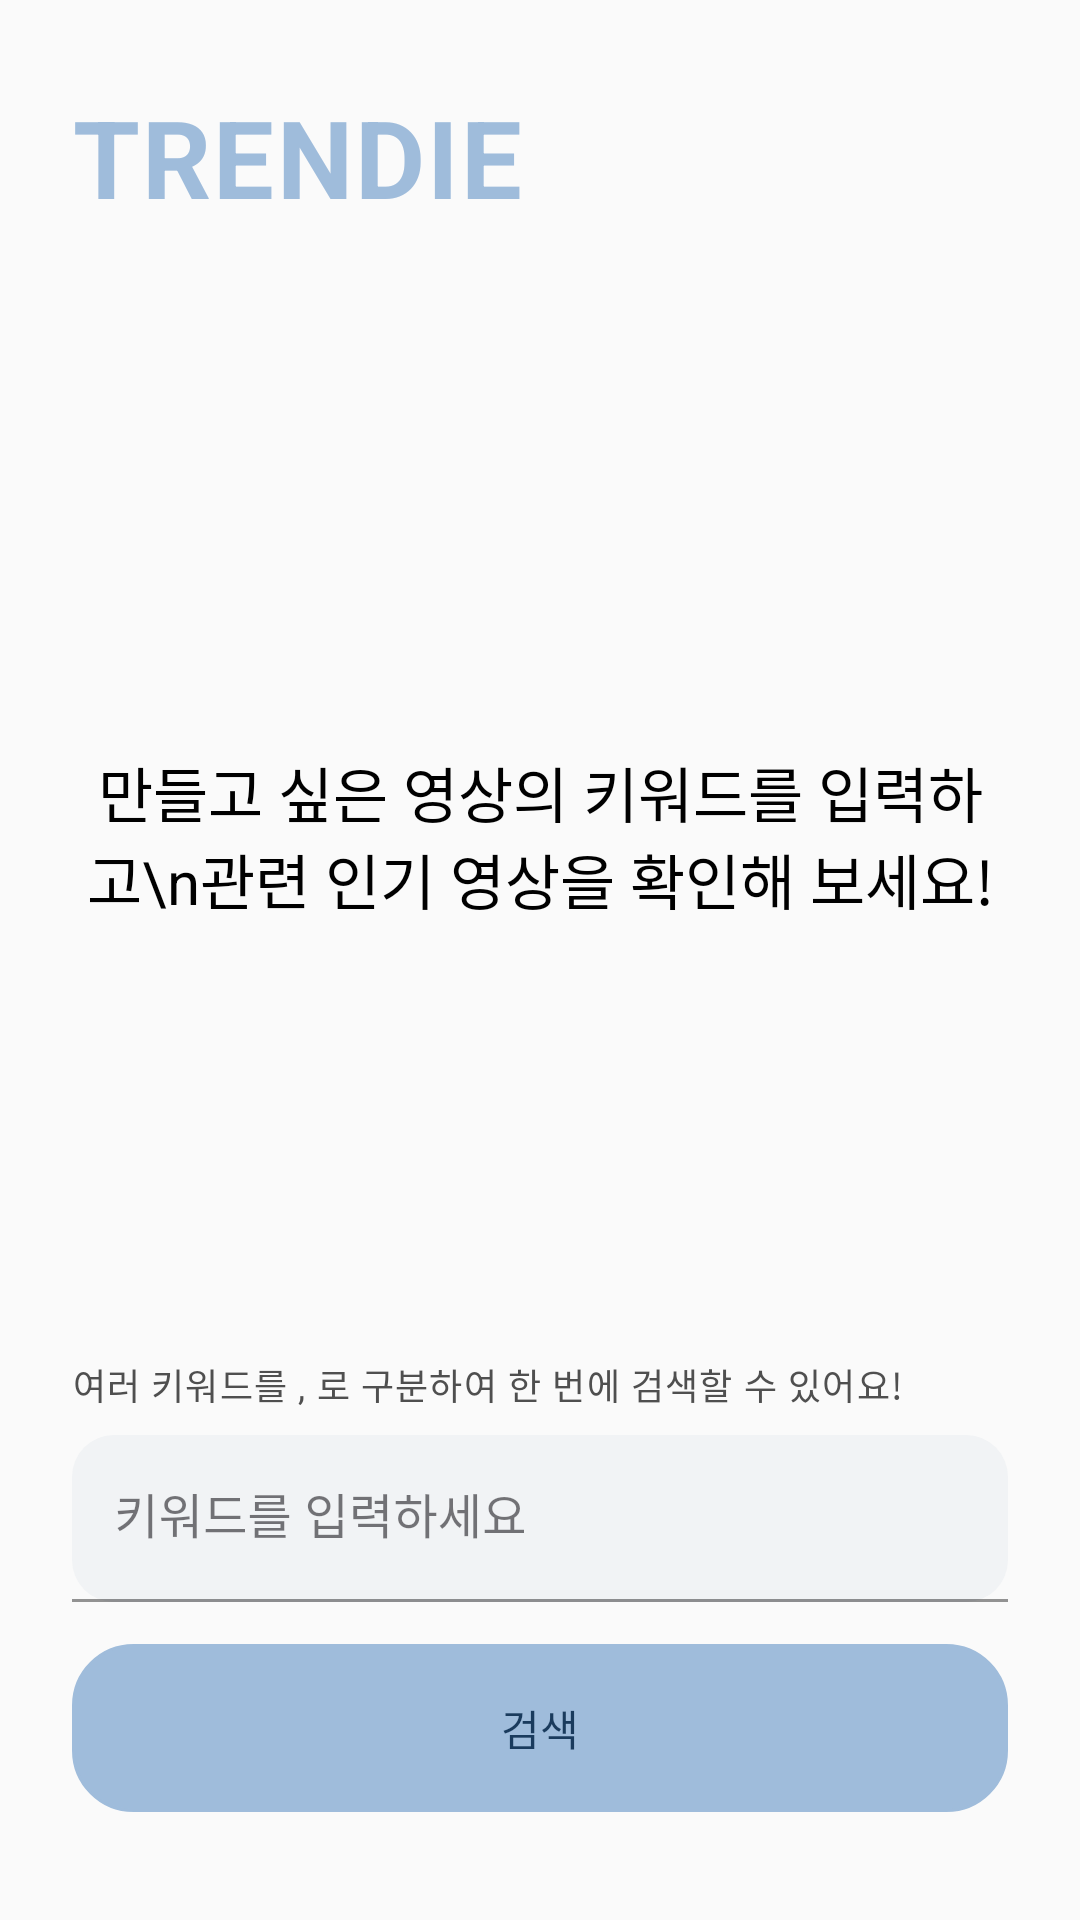

Produce the Android XML layout that renders to this screen, including the resource entries it uses.
<!-- AndroidManifest.xml: application theme Theme.Trendie -->
<!-- res/layout/fragment_keyword.xml -->
<?xml version="1.0" encoding="utf-8"?>
<androidx.constraintlayout.widget.ConstraintLayout
    xmlns:android="http://schemas.android.com/apk/res/android"
    xmlns:app="http://schemas.android.com/apk/res-auto"
    android:id="@+id/pageRoot"
    android:layout_width="match_parent"
    android:layout_height="match_parent"
    android:background="@color/colorSurface">

    
    <include
        android:id="@+id/header"
        layout="@layout/include_trendie_header"
        android:layout_width="0dp"
        android:layout_height="wrap_content"
        app:layout_constraintTop_toTopOf="parent"
        app:layout_constraintStart_toStartOf="parent"
        app:layout_constraintEnd_toEndOf="parent"/>

    
    <LinearLayout
        android:id="@+id/centerGuide"
        android:layout_width="0dp"
        android:layout_height="0dp"
        android:orientation="vertical"
        android:gravity="center"
        android:paddingStart="@dimen/page_pad_h"
        android:paddingEnd="@dimen/page_pad_h"
        app:layout_constraintTop_toBottomOf="@id/header"
        app:layout_constraintBottom_toTopOf="@id/bottomArea"
        app:layout_constraintStart_toStartOf="parent"
        app:layout_constraintEnd_toEndOf="parent">

        <TextView
            android:id="@+id/tvKeywordGuide"
            android:layout_width="match_parent"
            android:layout_height="wrap_content"
            android:text="만들고 싶은 영상의 키워드를 입력하고\n관련 인기 영상을 확인해 보세요!"
            android:textSize="20sp"
            android:textColor="@color/colorPrimaryText"
            android:gravity="center"/>
    </LinearLayout>

    
    <LinearLayout
        android:id="@+id/bottomArea"
        android:layout_width="0dp"
        android:layout_height="wrap_content"
        android:orientation="vertical"
        android:paddingStart="@dimen/page_pad_h"
        android:paddingEnd="@dimen/page_pad_h"
        android:paddingBottom="@dimen/page_bottom_gap"
        app:layout_constraintStart_toStartOf="parent"
        app:layout_constraintEnd_toEndOf="parent"
        app:layout_constraintBottom_toBottomOf="parent">

        
        <TextView
            android:id="@+id/tvKeywordHelper"
            style="@style/TextAppearance.Trendie.Helper"
            android:layout_width="match_parent"
            android:layout_height="wrap_content"
            android:text="여러 키워드를 , 로 구분하여 한 번에 검색할 수 있어요!"
            android:labelFor="@id/etKeyword"
            android:layout_marginBottom="8dp"/>

        
        <com.google.android.material.textfield.TextInputLayout
            android:id="@+id/tilKeyword"
            style="@style/TrendieTextField"
            android:layout_width="match_parent"
            android:layout_height="wrap_content"
            android:hint="@string/hint_keyword_search">

            <com.google.android.material.textfield.TextInputEditText
                android:id="@+id/etKeyword"
                style="@style/TrendieEditText"
                android:layout_width="match_parent"
                android:layout_height="wrap_content"
                android:imeOptions="actionSearch"
                android:inputType="text"
                android:singleLine="true"
                android:freezesText="true"/>
        </com.google.android.material.textfield.TextInputLayout>

        <com.google.android.material.button.MaterialButton
            android:id="@+id/btnSearchKeyword"
            style="@style/TrendieCtaButton"
            android:layout_width="match_parent"
            android:layout_height="wrap_content"
            android:text="검색"
            android:textColor="@color/colorIndigo"
            android:layout_marginTop="@dimen/field_gap"
            android:layout_marginBottom="12dp"/>
    </LinearLayout>

</androidx.constraintlayout.widget.ConstraintLayout>
<!-- res/layout/include_trendie_header.xml (included above) -->
<?xml version="1.0" encoding="utf-8"?>
<LinearLayout xmlns:android="http://schemas.android.com/apk/res/android"
    android:id="@+id/headerContainer"
    android:layout_width="match_parent"
    android:layout_height="wrap_content"
    android:orientation="vertical"
    android:paddingStart="@dimen/page_pad_h"
    android:paddingEnd="@dimen/page_pad_h"
    android:paddingTop="@dimen/page_top_gap"
    android:paddingBottom="@dimen/page_top_gap">

    <TextView
        android:id="@+id/logoText"
        style="@style/Trendie.BrandTitle"
        android:text="TRENDIE"
        android:layout_width="match_parent"
        android:layout_height="wrap_content"/>
</LinearLayout>
<!-- resources referenced by this layout -->
<resources>
  <color name="colorIndigo">#1A3B5D</color>
  <color name="colorPrimaryText">#000000</color>
  <color name="colorSurface">#FAFAFA</color>
  <dimen name="field_gap">14dp</dimen>
  <dimen name="page_bottom_gap">24dp</dimen>
  <dimen name="page_pad_h">24dp</dimen>
  <dimen name="page_top_gap">28dp</dimen>
  <string name="hint_keyword_search">키워드를 입력하세요</string>
  <style name="TextAppearance.Trendie.Helper" parent="TextAppearance.Material3.BodySmall">
          <item name="android:textColor">@color/colorGrey</item>
      </style>
  <style name="Trendie.BrandTitle" parent="TextAppearance.Material3.DisplaySmall">
          <item name="android:textStyle">bold</item>
          <item name="android:textColor">@color/brand_logo</item>
          <item name="android:letterSpacing">0.02</item>
      </style>
  <style name="TrendieCtaButton" parent="Widget.Material3.Button">
          <item name="android:minHeight">@dimen/cta_height</item>
          <item name="android:textAllCaps">false</item>
          <item name="cornerRadius">16dp</item>
          <item name="android:insetTop">0dp</item>
          <item name="android:insetBottom">0dp</item>
          <item name="android:background">@drawable/rounded_toggle_skyblue_button</item>
          <item name="android:textColor">@color/colorPrimaryText</item>
      </style>
  <style name="TrendieEditText" parent="Widget.MaterialComponents.TextInputEditText.FilledBox">
          <item name="android:textColor">@color/colorPrimaryText</item>
          <item name="android:textCursorDrawable">@null</item>
          <item name="android:paddingStart">14dp</item>
          <item name="android:paddingEnd">14dp</item>
      </style>
  <style name="Theme.Trendie" parent="Theme.Material3.Light.NoActionBar">
          
          <item name="colorSurface">@color/colorSurface</item>
          <item name="android:colorBackground">@color/colorBackground</item>
  
          
          <item name="colorPrimary">@color/colorAccent</item>
          <item name="colorOnPrimary">@android:color/white</item>
  
          
          <item name="colorPrimaryContainer">@color/colorBannerBg</item>
          <item name="colorOnPrimaryContainer">@color/colorPointText</item>
  
          
          <item name="colorOutline">@color/colorDivider</item>
  
          
          <item name="materialCardViewStyle">@style/Widget.Trendie.MaterialCardView</item>
      </style>
  <color name="colorGrey">#4F4F4F</color>
  <color name="brand_logo">#9FBCDB</color>
  <dimen name="cta_height">56dp</dimen>
  <!-- drawable rounded_toggle_skyblue_button (drawable) -->
  <?xml version="1.0" encoding="utf-8"?>
  <selector xmlns:android="http://schemas.android.com/apk/res/android">
      <item android:state_checked="true">
          <shape android:shape="rectangle">
              <solid android:color="#90AEDC"/>
              <corners android:radius="20dp"/>
          </shape>
      </item>
      <item>
          <shape android:shape="rectangle">
              <solid android:color="#90AEDC"/>
              <stroke android:width="1dp" android:color="#9FBCDB"/>
              <corners android:radius="20dp"/>
          </shape>
      </item>
  </selector>
  <color name="colorInputBg">#F1F3F5</color>
  <color name="colorInputStroke">#D0D7DE</color>
  <color name="colorInputHint">#6B7280</color>
  <color name="colorBackground">#FFFFFF</color>
  <color name="colorAccent">#9FBCDB</color>
  <color name="colorBannerBg">#E6EFF9</color>
  <color name="colorPointText">#3F618C</color>
  <color name="colorDivider">#9FBCDB</color>
  <style name="Widget.Trendie.MaterialCardView" parent="Widget.Material3.CardView.Filled">
          <item name="strokeWidth">0dp</item>
          <item name="cardUseCompatPadding">true</item>
      </style>
</resources>
